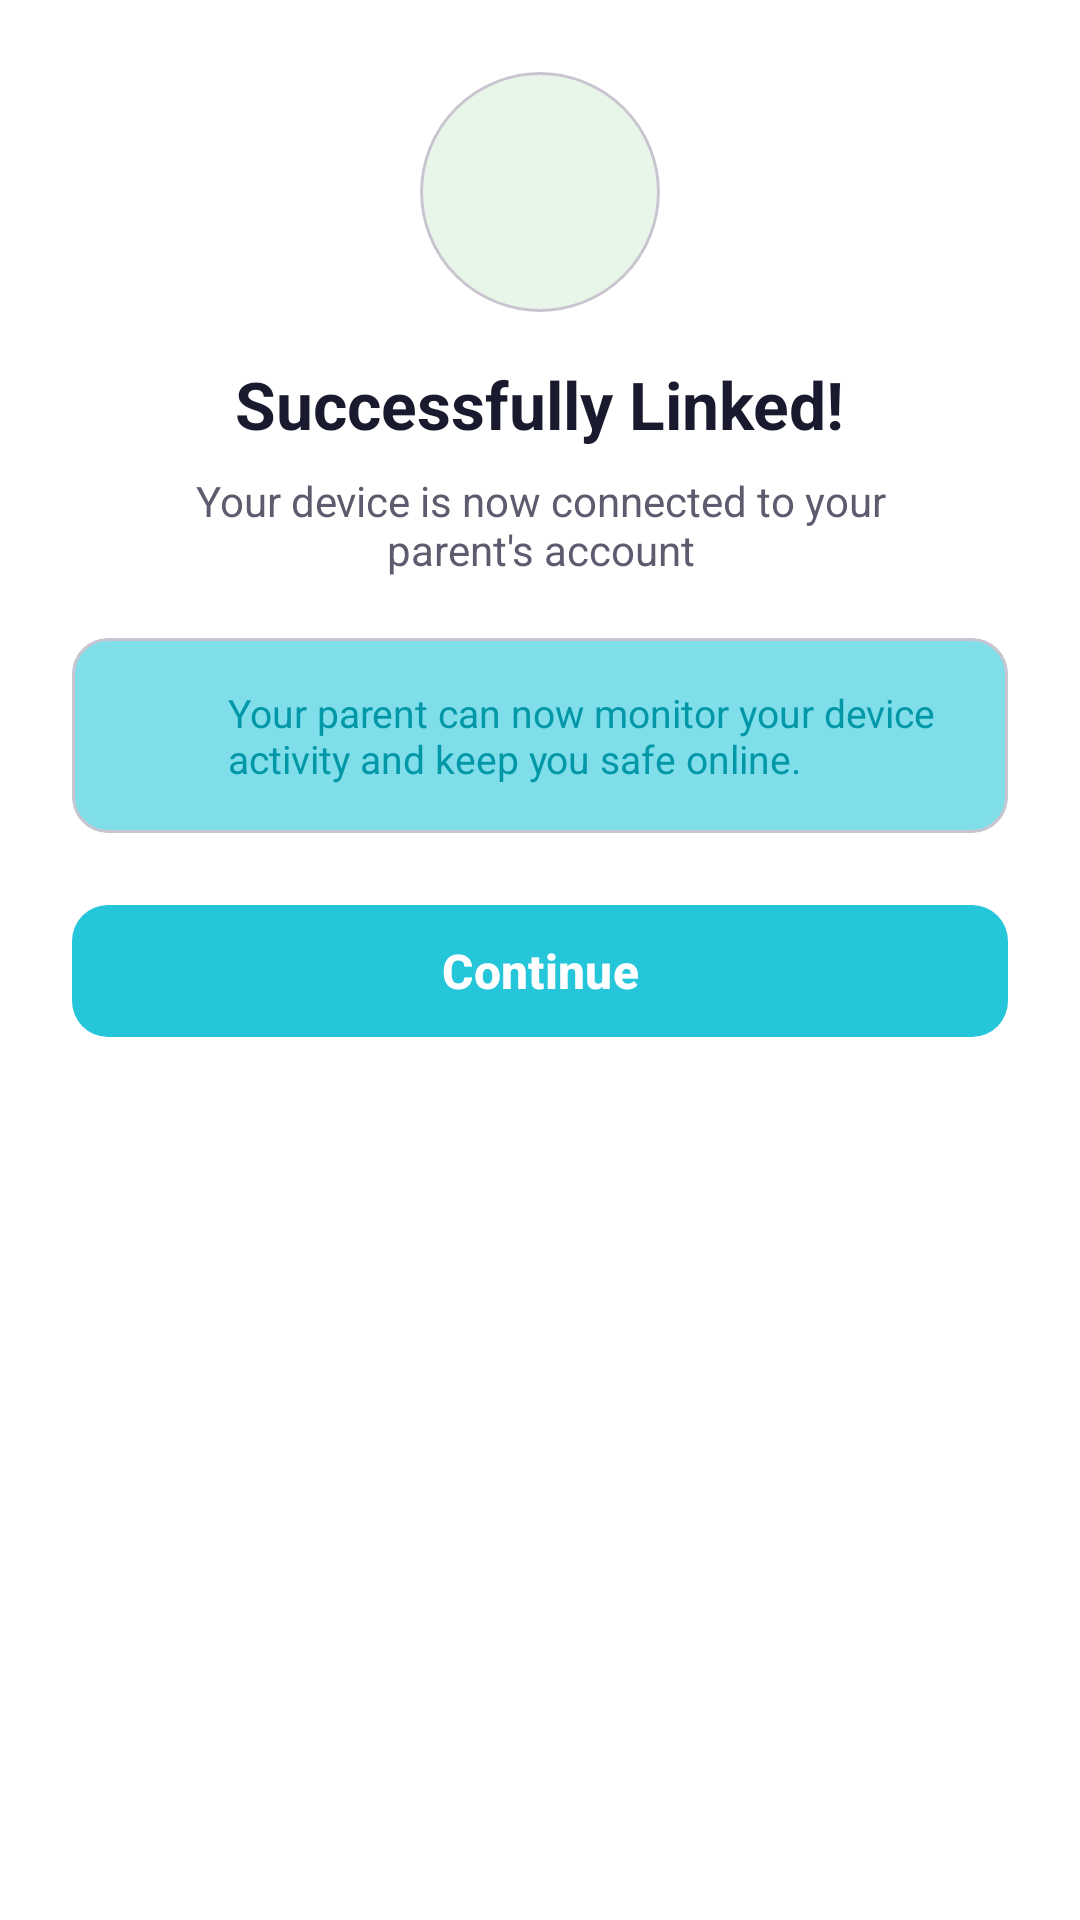

The Android layout XML behind this screen, and the referenced resources:
<!-- AndroidManifest.xml: application theme Theme.SafeZone -->
<!-- res/layout/dialog_link_success.xml -->
<?xml version="1.0" encoding="utf-8"?>
<LinearLayout xmlns:android="http://schemas.android.com/apk/res/android"
    xmlns:app="http://schemas.android.com/apk/res-auto"
    android:layout_width="match_parent"
    android:layout_height="wrap_content"
    android:orientation="vertical"
    android:padding="24dp"
    android:background="@color/card_background">

    
    <LinearLayout
        android:layout_width="match_parent"
        android:layout_height="wrap_content"
        android:orientation="vertical"
        android:gravity="center"
        android:layout_marginBottom="20dp">

        <com.google.android.material.card.MaterialCardView
            android:layout_width="80dp"
            android:layout_height="80dp"
            app:cardCornerRadius="40dp"
            app:cardElevation="0dp"
            app:cardBackgroundColor="@color/success_light"
            android:layout_marginBottom="16dp">

            <ImageView
                android:layout_width="48dp"
                android:layout_height="48dp"
                android:layout_gravity="center"
                android:src="@drawable/ic_check_circle"
                app:tint="@color/success" />

        </com.google.android.material.card.MaterialCardView>

        <TextView
            android:layout_width="wrap_content"
            android:layout_height="wrap_content"
            android:text="Successfully Linked!"
            android:textSize="22sp"
            android:textStyle="bold"
            android:textColor="@color/text_primary" />

        <TextView
            android:layout_width="wrap_content"
            android:layout_height="wrap_content"
            android:text="Your device is now connected to your parent's account"
            android:textSize="14sp"
            android:textColor="@color/text_secondary"
            android:textAlignment="center"
            android:layout_marginTop="8dp"
            android:paddingStart="16dp"
            android:paddingEnd="16dp" />

    </LinearLayout>

    
    <com.google.android.material.card.MaterialCardView
        android:layout_width="match_parent"
        android:layout_height="wrap_content"
        app:cardCornerRadius="12dp"
        app:cardElevation="0dp"
        app:cardBackgroundColor="@color/primary_light"
        android:layout_marginBottom="20dp">

        <LinearLayout
            android:layout_width="match_parent"
            android:layout_height="wrap_content"
            android:orientation="horizontal"
            android:padding="16dp"
            android:gravity="center_vertical">

            <ImageView
                android:layout_width="24dp"
                android:layout_height="24dp"
                android:layout_gravity="top"
                android:src="@drawable/ic_info"
                app:tint="@color/primary" />

            <TextView
                android:layout_width="0dp"
                android:layout_height="wrap_content"
                android:layout_weight="1"
                android:layout_marginStart="12dp"
                android:text="Your parent can now monitor your device activity and keep you safe online."
                android:textSize="13sp"
                android:textColor="@color/text_on_primary_light" />

        </LinearLayout>

    </com.google.android.material.card.MaterialCardView>

    
    <com.google.android.material.button.MaterialButton
        android:id="@+id/btn_ok"
        android:layout_width="match_parent"
        android:layout_height="52dp"
        android:text="Continue"
        android:textSize="16sp"
        android:textStyle="bold"
        android:textColor="@color/text_on_primary"
        app:backgroundTint="@color/primary"
        app:cornerRadius="12dp" />

</LinearLayout>
<!-- resources referenced by this layout -->
<resources>
  <color name="card_background">#FFFFFF</color>
  <color name="primary">#26C6DA</color>
  <color name="primary_light">#80DEEA</color>
  <color name="success">#4CAF50</color>
  <color name="success_light">#E8F5E9</color>
  <color name="text_on_primary">#FFFFFF</color>
  <color name="text_on_primary_light">#0097A7</color>
  <color name="text_primary">#1A1A2E</color>
  <color name="text_secondary">#5C5C6E</color>
  <style name="Theme.SafeZone" parent="Base.Theme.SafeZone" />
  <style name="Base.Theme.SafeZone" parent="Theme.Material3.Light.NoActionBar">
          
          <item name="colorPrimary">@color/primary</item>
          <item name="colorPrimaryVariant">@color/primary_dark</item>
          <item name="colorPrimaryContainer">@color/primary_light</item>
          <item name="colorOnPrimary">@color/text_on_primary</item>
          <item name="colorOnPrimaryContainer">@color/primary_dark</item>
  
          
          <item name="colorSecondary">@color/secondary</item>
          <item name="colorSecondaryVariant">@color/secondary_dark</item>
          <item name="colorSecondaryContainer">@color/secondary_light</item>
          <item name="colorOnSecondary">@color/white</item>
  
          
          <item name="colorTertiary">@color/accent</item>
          <item name="colorOnTertiary">@color/white</item>
  
          
          <item name="colorError">@color/error</item>
          <item name="colorOnError">@color/white</item>
          <item name="colorErrorContainer">@color/error_light</item>
  
          
          <item name="colorSurface">@color/surface</item>
          <item name="colorSurfaceVariant">@color/surface_variant</item>
          <item name="colorOnSurface">@color/text_primary</item>
          <item name="colorOnSurfaceVariant">@color/text_secondary</item>
  
          
          <item name="android:colorBackground">@color/background</item>
          <item name="colorOnBackground">@color/text_primary</item>
  
          
          <item name="android:statusBarColor">@color/primary_dark</item>
          <item name="android:windowLightStatusBar">false</item>
  
          
          <item name="android:navigationBarColor">@color/nav_background</item>
          <item name="android:windowLightNavigationBar">true</item>
  
          
          <item name="colorOutline">@color/border</item>
  
          
          <item name="android:textColorPrimary">@color/text_primary</item>
          <item name="android:textColorSecondary">@color/text_secondary</item>
          <item name="android:textColorHint">@color/text_hint</item>
  
          
          <item name="android:colorControlHighlight">@color/ripple_light</item>
  
          
          <item name="android:windowBackground">@color/background</item>
      </style>
  <color name="primary_dark">#0097A7</color>
  <color name="secondary">#00ACC1</color>
  <color name="secondary_dark">#00838F</color>
  <color name="secondary_light">#4DD0E1</color>
  <color name="white">#FFFFFFFF</color>
  <color name="accent">#FF6B6B</color>
  <color name="error">#F44336</color>
  <color name="error_light">#FFEBEE</color>
  <color name="surface">#FFFFFF</color>
  <color name="surface_variant">#F5F5F5</color>
  <color name="background">#FAFAFA</color>
  <color name="nav_background">#FFFFFF</color>
  <color name="border">#E0E0E0</color>
  <color name="text_hint">#BDBDBD</color>
  <color name="ripple_light">#1A26C6DA</color>
</resources>
